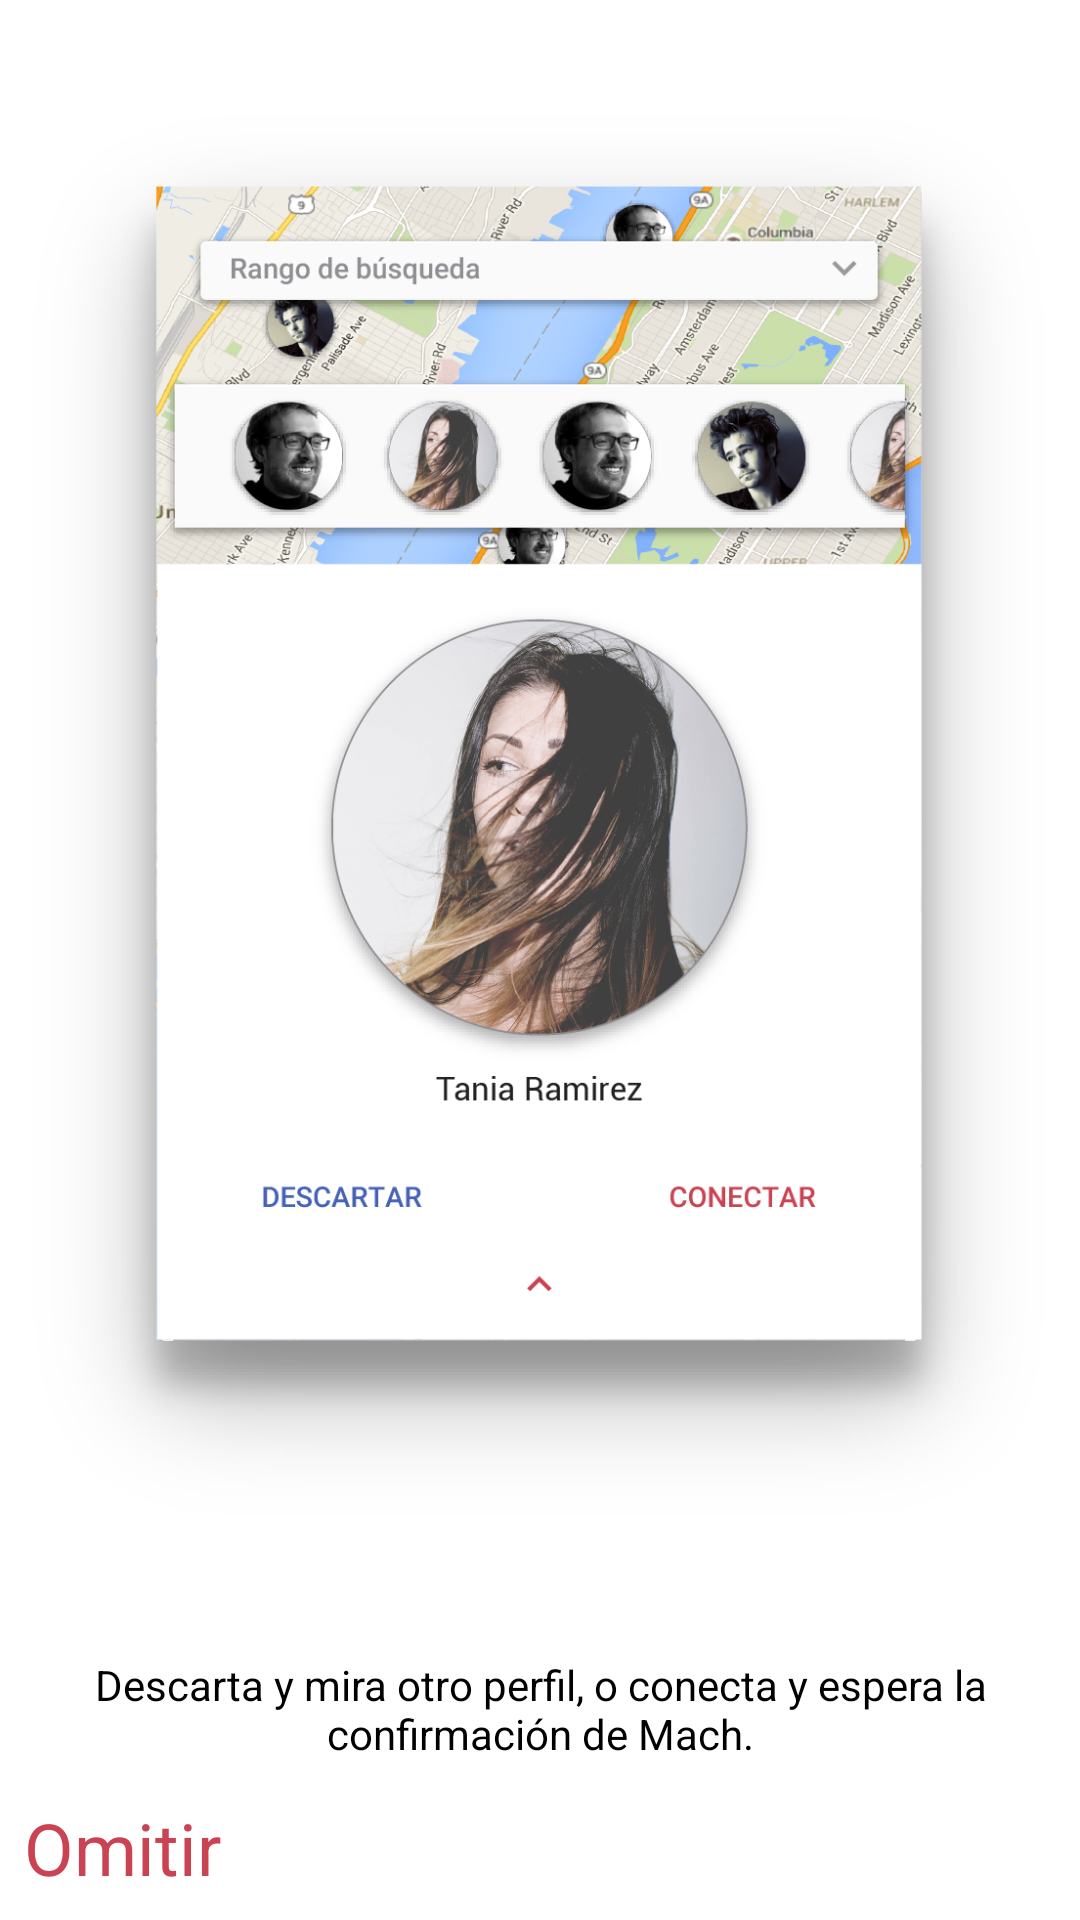

The Android layout XML behind this screen, and the referenced resources:
<!-- AndroidManifest.xml: application theme AppTheme -->
<!-- res/layout/onboarding_match.xml -->
<?xml version="1.0" encoding="utf-8"?>
<LinearLayout
    xmlns:android="http://schemas.android.com/apk/res/android"
    android:layout_width="match_parent"
    android:layout_height="match_parent"
    android:orientation="vertical"
    android:background="@android:color/white">

    <LinearLayout
        android:layout_width="match_parent"
        android:layout_height="0dp"
        android:layout_weight=".85"
        android:gravity="center">
        <ImageView
            android:layout_width="wrap_content"
            android:layout_height="wrap_content"
            android:src="@drawable/onboarding_singlear" />
    </LinearLayout>

    <LinearLayout
        android:layout_width="match_parent"
        android:layout_height="0dp"
        android:layout_weight=".15"
        android:orientation="vertical"
        android:padding="8dp">

        <RelativeLayout
            android:layout_width="match_parent"
            android:layout_height="wrap_content">

            <TextView
                android:layout_width="match_parent"
                android:layout_height="wrap_content"
                android:layout_alignParentTop="true"
                android:text="Descarta y mira otro perfil, o conecta y espera la confirmación de Mach."
                android:gravity="center"
                android:textColor="@android:color/black"/>

            <TextView
                android:id="@+id/skipOnboarding"
                android:layout_width="wrap_content"
                android:layout_height="wrap_content"
                android:layout_alignParentBottom="true"
                android:text="Omitir"
                android:textColor="@color/colorAccent"
                style="@style/TextAppearance.AppCompat.Headline"/>

        </RelativeLayout>

    </LinearLayout>

</LinearLayout>
<!-- resources referenced by this layout -->
<resources>
  <color name="colorAccent">#CA4352</color>
  <!-- drawable onboarding_singlear: png bitmap (drawable-hdpi, 179844 bytes) -->
  <style name="AppTheme" parent="Theme.AppCompat.Light.NoActionBar">
          
          <item name="colorPrimary">@color/colorPrimary</item>
          <item name="colorAccent">@color/colorAccent</item>
      </style>
  <color name="colorPrimary">#FFFF</color>
</resources>
